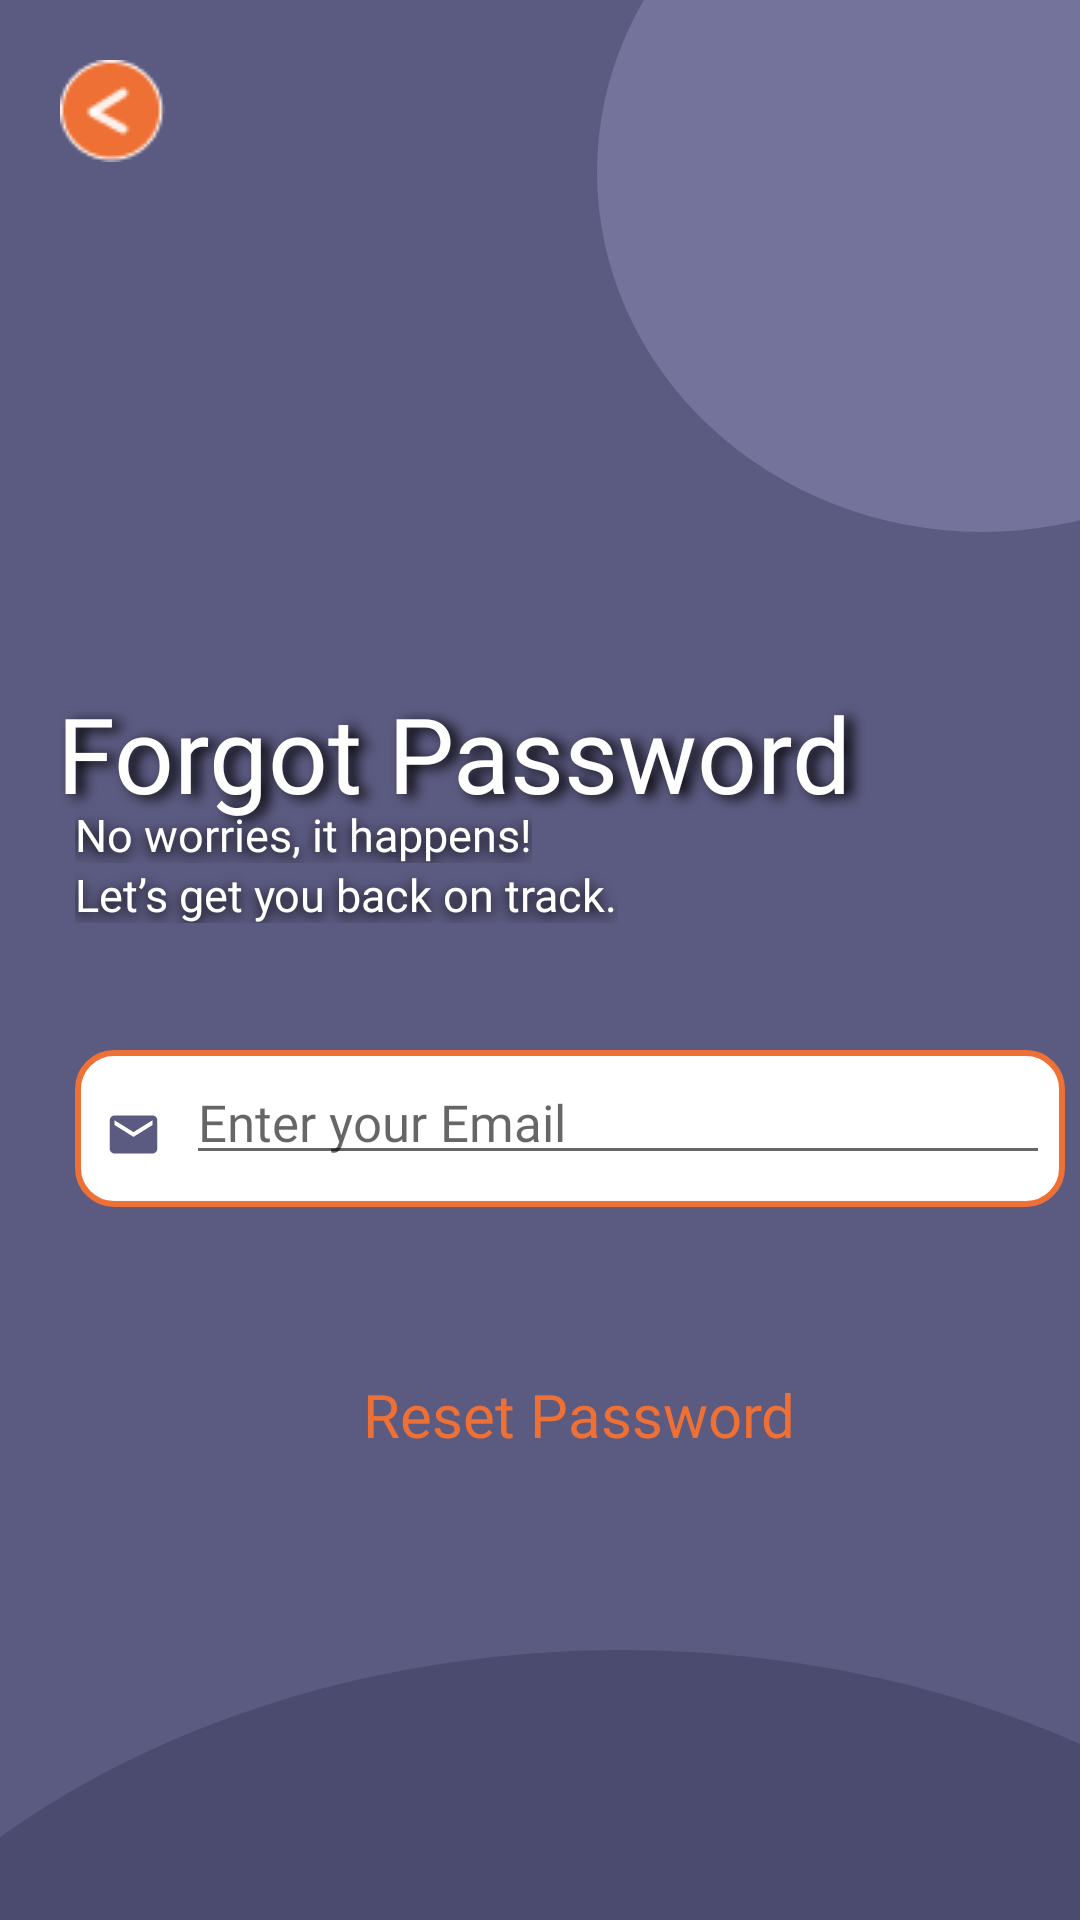

Reconstruct the res/layout file that produces this screen, plus the resources it refers to.
<!-- AndroidManifest.xml: application theme Theme.PickPal -->
<!-- res/layout/activity_forgot_password1.xml -->
<?xml version="1.0" encoding="utf-8"?>
<FrameLayout
    xmlns:android="http://schemas.android.com/apk/res/android"
    android:id="@+id/container_login"
    android:layout_width="match_parent"
    android:layout_height="match_parent"
    android:background="@drawable/container_login">

    
    <ImageView
        android:id="@+id/img_ellipse1"
        android:layout_width="257dp"
        android:layout_height="240dp"
        android:layout_marginLeft="199dp"
        android:layout_marginTop="-63dp"
        android:layout_gravity="top|left"
        android:background="@drawable/img_ellipse1"
        android:scaleType="centerInside" />

    <ImageView
        android:id="@+id/img_ellipse2"
        android:layout_width="600dp"
        android:layout_height="450dp"
        android:layout_marginLeft="-93dp"
        android:layout_marginTop="550dp"
        android:layout_gravity="top|left"
        android:background="@drawable/img_ellipse2"
        android:scaleType="centerInside" />

    <ImageView
        android:id="@+id/img_ellipse3"
        android:layout_width="284dp"
        android:layout_height="273dp"
        android:layout_marginLeft="180dp"
        android:layout_marginTop="700dp"
        android:layout_gravity="top|left"
        android:background="@drawable/img_ellipse3"
        android:scaleType="centerInside" />

    
    <ImageView
        android:id="@+id/image_pick_pal_logo"
        android:layout_width="55dp"
        android:layout_height="55dp"
        android:layout_gravity="left"
        android:layout_marginLeft="360dp"
        android:layout_marginTop="2dp"
        android:layout_marginBottom="729dp"
        android:scaleType="centerInside"
        android:src="@drawable/pickpal_logo" />

    
    <ImageButton
        android:id="@+id/btn_back"
        android:layout_width="wrap_content"
        android:layout_height="wrap_content"
        android:layout_margin="20dp"
        android:background="?attr/selectableItemBackgroundBorderless"
        android:src="@drawable/back_button"
        android:onClick="bckBtn"
        android:layout_marginTop="10dp"
        android:contentDescription="@string/back_button" />

    
    <TextView
        android:id="@+id/header"
        android:layout_width="match_parent"
        android:layout_height="58dp"
        android:layout_marginLeft="19dp"
        android:layout_marginTop="224dp"
        android:layout_marginBottom="518dp"
        android:gravity="left|center_vertical"
        android:includeFontPadding="false"
        android:maxLines="1"
        android:singleLine="true"
        android:text="Forgot Password"
        android:fontFamily="@font/poppins_bold"
        android:textColor="#FFFFFFFF"
        android:textSize="35dp"
        android:shadowColor="#000000"
        android:shadowRadius="10"
        android:shadowDx="8"
        android:shadowDy="3" />

    <TextView
        android:id="@+id/subheader1"
        android:layout_width="wrap_content"
        android:layout_height="wrap_content"
        android:layout_marginLeft="25dp"
        android:layout_marginTop="270dp"
        android:layout_gravity="top|left"
        android:gravity="left|center_vertical"
        android:includeFontPadding="false"
        android:lineHeight="40dp"
        android:maxLines="2"
        android:text="No worries, it happens!"
        android:fontFamily="@font/poppins_regular"
        android:textColor="#FFFFFFFF"
        android:textSize="15dp"
        android:shadowColor="#000000"
        android:shadowRadius="10"
        android:shadowDx="0"
        android:shadowDy="4" />

    <TextView
        android:id="@+id/subheader2"
        android:layout_width="wrap_content"
        android:layout_height="wrap_content"
        android:layout_marginLeft="25dp"
        android:layout_marginTop="290dp"
        android:layout_gravity="top|left"
        android:gravity="left|center_vertical"
        android:includeFontPadding="false"
        android:lineHeight="40dp"
        android:maxLines="2"
        android:text="Let’s get you back on track."
        android:fontFamily="@font/poppins_regular"
        android:textColor="#FFFFFFFF"
        android:textSize="15dp"
        android:shadowColor="#000000"
        android:shadowRadius="10"
        android:shadowDx="0"
        android:shadowDy="4"/>

    
    <FrameLayout
        android:id="@+id/email_input"
        android:layout_width="330.12dp"
        android:layout_height="52.17dp"
        android:layout_marginLeft="25dp"
        android:layout_marginTop="350dp"
        android:layout_gravity="top|left">

        <FrameLayout
            android:id="@+id/container_email_box"
            android:layout_width="match_parent"
            android:layout_height="match_parent"
            android:background="@drawable/container_input_box">

            <ImageView
                android:id="@+id/email_box"
                android:layout_width="match_parent"
                android:layout_height="match_parent"
                android:background="@drawable/input_box"
                android:scaleType="centerCrop" />

            <EditText
                android:id="@+id/email"
                android:layout_width="match_parent"
                android:layout_height="wrap_content"
                android:layout_marginLeft="37dp"
                android:layout_marginTop="5dp"
                android:layout_marginRight="5dp"
                android:layout_gravity="left"
                android:gravity="start|center_vertical"
                android:includeFontPadding="false"
                android:maxLines="1"
                android:singleLine="true"
                android:hint="Enter your Email"
                android:inputType="textEmailAddress"
                android:fontFamily="@font/poppins_regular"
                android:textColor="#FF000000"
                android:textSize="17dp" />
        </FrameLayout>

        <ImageView
            android:id="@+id/img_user_icon"
            android:layout_width="19dp"
            android:layout_height="20dp"
            android:layout_marginLeft="10dp"
            android:layout_marginTop="18dp"
            android:layout_marginBottom="14.17dp"
            android:layout_gravity="left"
            android:scaleType="centerInside"
            android:src="@drawable/ic_email" />
    </FrameLayout>

    
    <Button
        android:id="@+id/btn_reset"
        android:layout_width="246dp"
        android:layout_height="43dp"
        android:layout_marginLeft="70dp"
        android:layout_marginTop="450dp"
        android:layout_gravity="top|left"
        android:background="@drawable/img_rectangle"
        android:textAllCaps="false"
        android:fontFamily="@font/poppins_bold"
        android:gravity="center"
        android:text="Reset Password"
        android:textColor="#FFEF7035"
        android:textSize="20dp" />



</FrameLayout>
<!-- resources referenced by this layout -->
<resources>
  <!-- drawable back_button: png bitmap (drawable, 1251 bytes) -->
  <!-- drawable container_login (drawable) -->
  <?xml version="1.0" encoding="utf-8"?>
  <shape xmlns:android="http://schemas.android.com/apk/res/android"
    android:shape="rectangle">
      <solid android:color="#FF5B5A80" />
  </shape>
  <!-- drawable ic_email (drawable) -->
  <vector xmlns:android="http://schemas.android.com/apk/res/android" android:height="24dp" android:viewportHeight="24" android:viewportWidth="24" android:width="24dp">
        
      <path android:fillColor="#5B5A80" android:pathData="M20,4L4,4c-1.1,0 -1.99,0.9 -1.99,2L2,18c0,1.1 0.9,2 2,2h16c1.1,0 2,-0.9 2,-2L22,6c0,-1.1 -0.9,-2 -2,-2zM20,8l-8,5 -8,-5L4,6l8,5 8,-5v2z"/>
      
  </vector>
  <!-- drawable img_ellipse1 (drawable) -->
  <?xml version="1.0" encoding="utf-8"?>
  <shape xmlns:android="http://schemas.android.com/apk/res/android"
    android:shape="oval">
      <solid android:color="#FF74739C" /><corners android:radius="128.5dp" />
  </shape>
  <!-- drawable img_ellipse2 (drawable) -->
  <?xml version="1.0" encoding="utf-8"?>
  <shape xmlns:android="http://schemas.android.com/apk/res/android"
    android:shape="oval">
      <solid android:color="#FF4B4A6F" /><corners android:radius="265dp" />
  </shape>
  <!-- drawable img_ellipse3 (drawable) -->
  <?xml version="1.0" encoding="utf-8"?>
  <shape xmlns:android="http://schemas.android.com/apk/res/android"
    android:shape="oval">
      <solid android:color="#FF74739C" /><corners android:radius="142dp" />
  </shape>
  <!-- drawable input_box (drawable) -->
  <?xml version="1.0" encoding="utf-8"?>
  <shape xmlns:android="http://schemas.android.com/apk/res/android"
    android:shape="rectangle">
      <solid android:color="#FFFFFFFF" /><stroke android:width="2dp" android:color="#FFEF7035" /><corners android:radius="12dp" />
  </shape>
  <!-- drawable pickpal_logo: png bitmap (drawable, 12994 bytes) -->
  <string name="back_button" />
  <style name="Theme.PickPal" parent="Base.Theme.PickPal" />
  <style name="Base.Theme.PickPal" parent="Theme.AppCompat.DayNight.NoActionBar">
          
          
      </style>
</resources>
